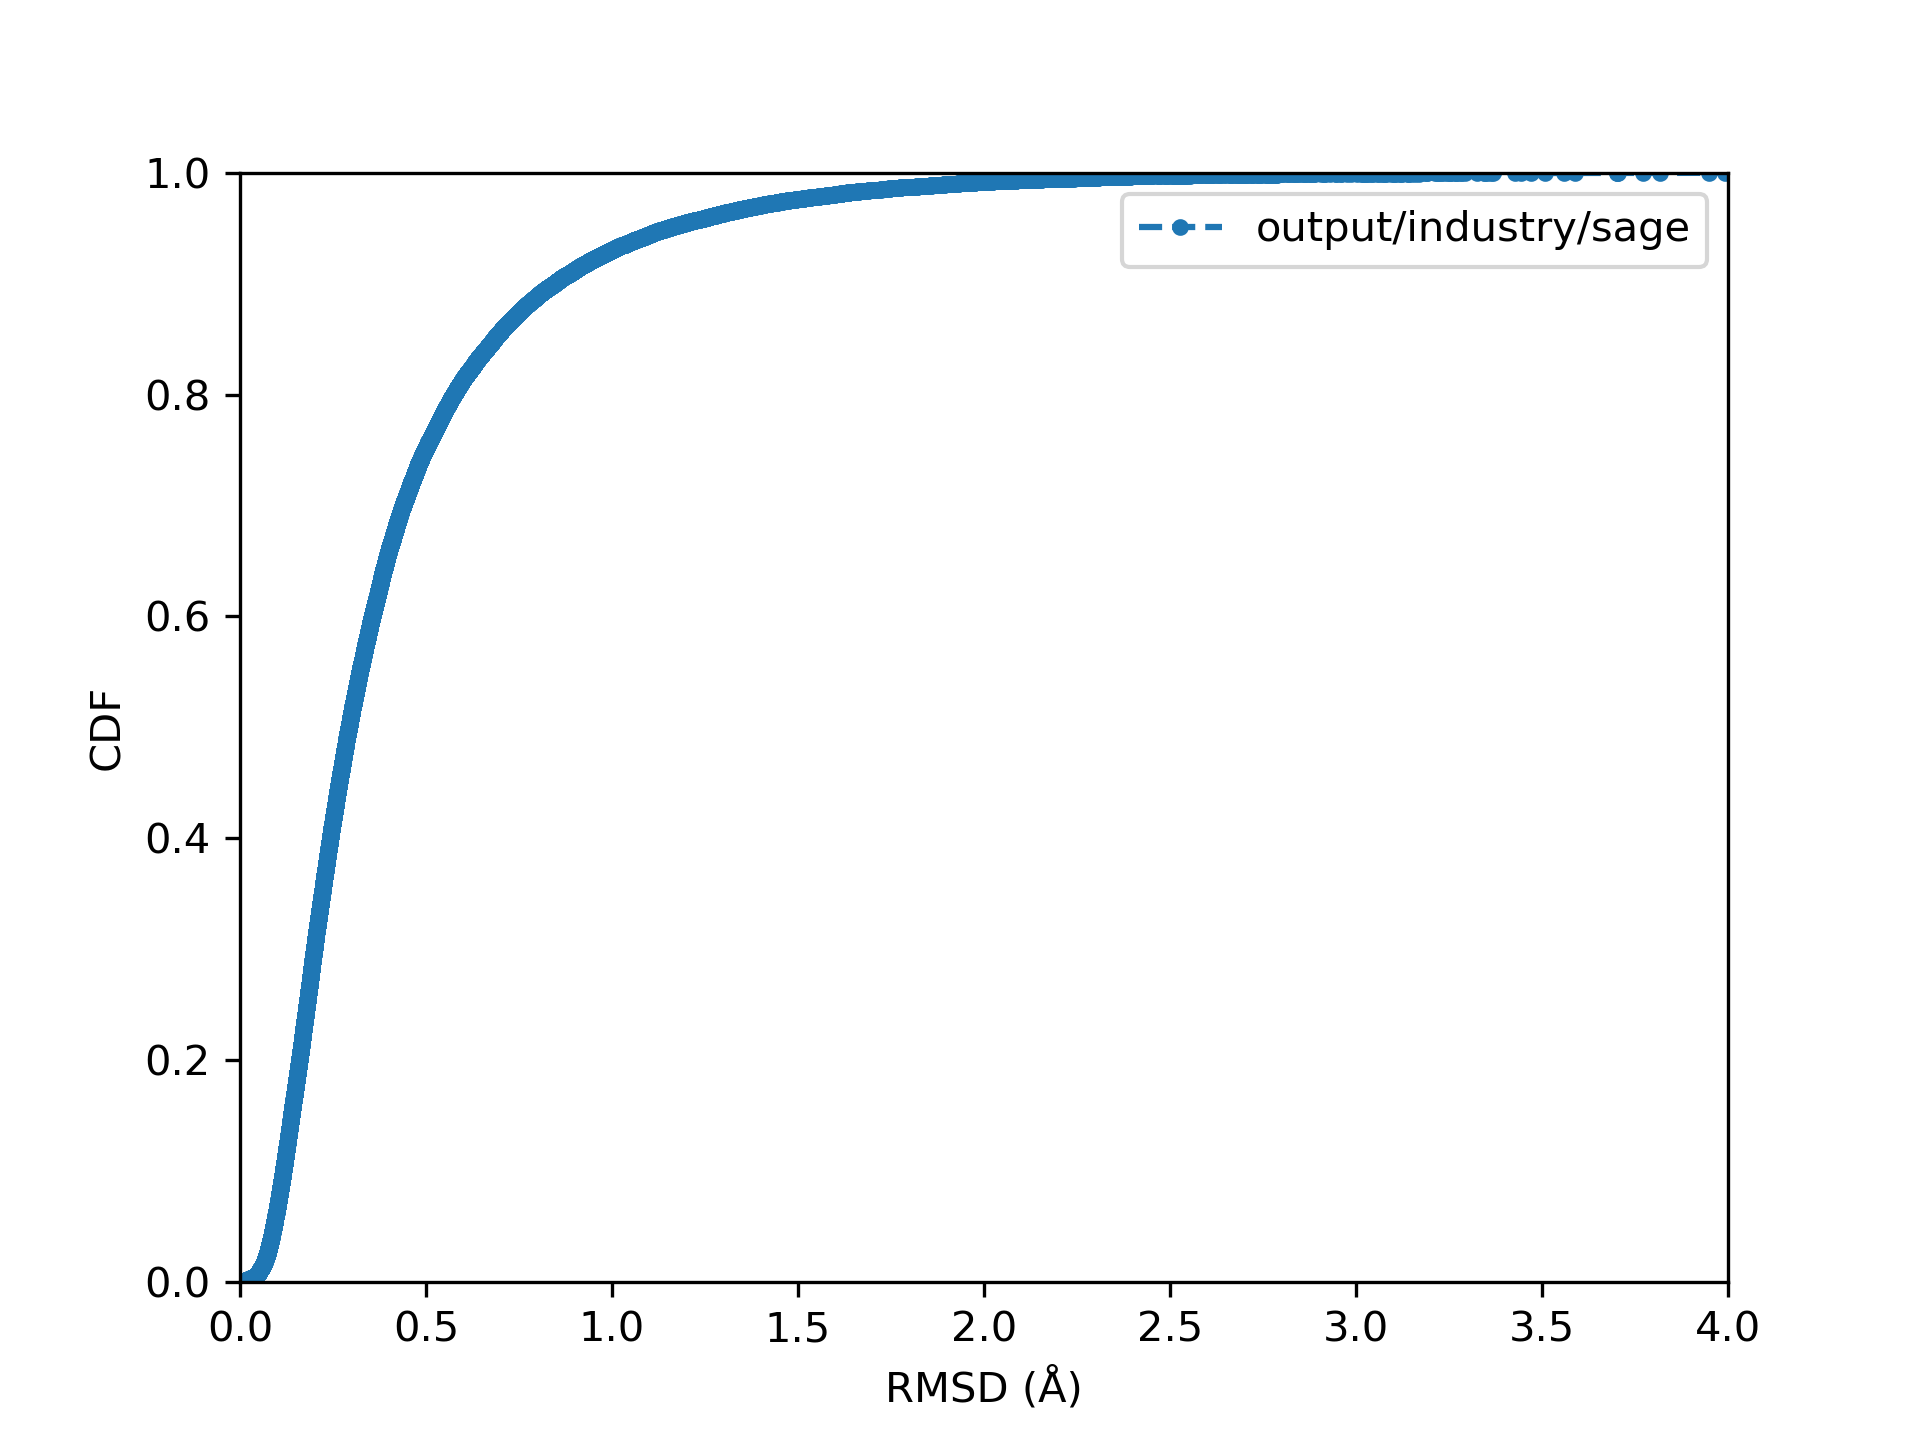

The file beside this chart, header and first rows:
, rmsd
36975451, 0.276
36975452, 0.2599
36975453, 0.2308
36975454, 0.2036
36975455, 0.228
36975456, 0.1486
36991787, 0.09283
36991788, 0.5773
36991789, 0.06082
36991790, 0.06617
36991791, 0.3022
36991792, 0.2187
36991793, 0.9202
36991794, 0.2215
36991795, 0.06081
36991796, 0.09309
36987706, 0.09772
36987707, 0.09724
36987708, 0.09778
36984387, 0.1981
36984388, 0.1994
36984389, 0.3067
36973916, 0.1513
36973917, 0.1511
36973918, 0.1212
36973919, 0.1204
37014846, 0.367
37014847, 0.3969
37014848, 0.8985
37014849, 0.3674
37014850, 0.4026
37014851, 0.8989
37014852, 0.4461
37014853, 0.6171
36991461, 0.3682
36991462, 0.3213
36991463, 0.3464
36991464, 0.3638
36991465, 0.4082
36991466, 0.3213
36991467, 0.3297
36991468, 0.3281
36991469, 0.3471
36991470, 0.3476
36969580, 0.1094
36969581, 0.1094
37016997, 0.07543
37015999, 0.1631
37016000, 0.1642
36972482, 0.3788
36972483, 0.2411
36972484, 0.2413
36972485, 0.3429
36972486, 0.2413
36972487, 0.3429
36972488, 0.3426
36972489, 0.3229
36973802, 0.1082
36973803, 0.1677
37016100, 0.1827
... 69,161 more rows
